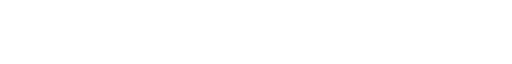
t = 0.00 s
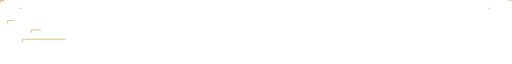
t = 0.50 s
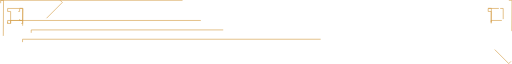
t = 1.26 s
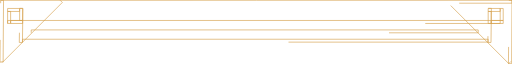
t = 2.02 s
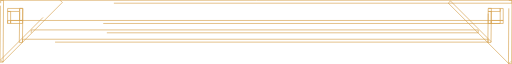
t = 2.78 s
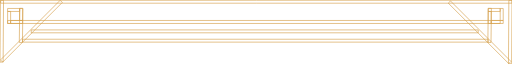
t = 3.70 s

The animated SVG that drew these frames (rendered in a browser with its animation timeline set to each time). Animation: 2 CSS @keyframes rules; one cycle of 3.70 s.

<svg id="header" xmlns="http://www.w3.org/2000/svg" width="1591" height="197" viewBox="0 0 1591 197" style="">
    <g style="fill:none;stroke:#d49f4b;stroke-width:2;stroke-linejoin:round;">

  <metadata>
    <x:xmpmeta xmlns:x="adobe:ns:meta/" x:xmptk="Adobe XMP Core 5.6-c142 79.160924, 2017/07/13-01:06:39        ">
       <rdf:rdf xmlns:rdf="http://www.w3.org/1999/02/22-rdf-syntax-ns#">
          <rdf:description rdf:about=""></rdf:description>
       </rdf:rdf>
    </x:xmpmeta>
  </metadata>

  <path id="ligne_1" data-name="ligne 1" class="cls-1 yjSmTuqJ_0" d="M120.99,185.988V177h1447v8.99h-1447Z" transform="translate(-51 -56)"></path>
  <path id="ligne_V_G_1_court" data-name="ligne V G 1 court" class="cls-1 yjSmTuqJ_1" d="M52.24,56.06l9.749-.072L60.749,247.94,51,248.012Z" transform="translate(-51 -56)"></path>
  <path id="ligne_V_G_2_court" data-name="ligne V G 2 court" class="cls-1 yjSmTuqJ_2" d="M112.24,81.033l9.749-.04-1.24,105.974-9.749.04Z" transform="translate(-51 -56)"></path>
  <path id="ligne_V_D_2_court" data-name="ligne V D 2 court" class="cls-1 yjSmTuqJ_3" d="M1632.24,56.061l9.75-.073-1.24,196.951-9.75.073Z" transform="translate(-51 -56)"></path>
  <path id="ligne_V_D_1_court" data-name="ligne V D 1 court" class="cls-1 yjSmTuqJ_4" d="M1568.24,81.033l9.75-.04-1.24,105.974-9.75.04Z" transform="translate(-51 -56)"></path>
  <path id="ligne_H_2" data-name="ligne H 2" class="cls-1 yjSmTuqJ_5" d="M148.01,156.986v-8.979H1536.99v8.979H148.01Z" transform="translate(-51 -56)"></path>
  <path id="ligne_H_3" data-name="ligne H 3" class="cls-1 yjSmTuqJ_6" d="M74.667,128.006v-9.334H1605.33v9.334H74.667Z" transform="translate(-51 -56)"></path>
  <path id="ligne_H_1" data-name="ligne H 1" class="cls-1 yjSmTuqJ_7" d="M53.01,64.993V56H1642v8.991H53.01Z" transform="translate(-51 -56)"></path>
  <path id="CarrÃ©_gauche" data-name="CarrÃ© gauche" class="cls-1 yjSmTuqJ_8" d="M84,128.006v-9.334h37.333v9.334H84ZM74.667,90.671V81.337H112v9.334H74.667ZM112,81.337h9.333v37.335H112V81.337ZM74.667,90.671H84v37.335H74.667V90.671Z" transform="translate(-51 -56)"></path>
  <path id="diago_gauche" data-name="diago gauche" class="cls-1 yjSmTuqJ_9" d="M237.956,55.994l6.719,6.72L59.378,248.019,52.658,241.3Z" transform="translate(-51 -56)"></path>
  <path id="diago_droit" data-name="diago droit" class="cls-1 yjSmTuqJ_10" d="M1638.68,245.874l-6.82,6.812L1443.99,64.807l6.81-6.814Z" transform="translate(-51 -56)"></path>
  <path id="CarrÃ©_droit" data-name="CarrÃ© droit" class="cls-1 yjSmTuqJ_11" d="M1577.33,128.006v-9.334h37.34v9.334h-37.34ZM1568,90.671V81.337h37.33v9.334H1568Zm37.33-9.334h9.34v37.335h-9.34V81.337ZM1568,90.671h9.33v37.335H1568V90.671Z" transform="translate(-51 -56)"></path>
</g><style data-made-with="vivus-instant">.yjSmTuqJ_0{stroke-dasharray:2912 2914;stroke-dashoffset:2913;animation:yjSmTuqJ_draw 3200ms ease-in-out 0ms forwards;}.yjSmTuqJ_1{stroke-dasharray:404 406;stroke-dashoffset:405;animation:yjSmTuqJ_draw 3200ms ease-in-out 45ms forwards;}.yjSmTuqJ_2{stroke-dasharray:232 234;stroke-dashoffset:233;animation:yjSmTuqJ_draw 3200ms ease-in-out 90ms forwards;}.yjSmTuqJ_3{stroke-dasharray:414 416;stroke-dashoffset:415;animation:yjSmTuqJ_draw 3200ms ease-in-out 136ms forwards;}.yjSmTuqJ_4{stroke-dasharray:232 234;stroke-dashoffset:233;animation:yjSmTuqJ_draw 3200ms ease-in-out 181ms forwards;}.yjSmTuqJ_5{stroke-dasharray:2796 2798;stroke-dashoffset:2797;animation:yjSmTuqJ_draw 3200ms ease-in-out 227ms forwards;}.yjSmTuqJ_6{stroke-dasharray:3080 3082;stroke-dashoffset:3081;animation:yjSmTuqJ_draw 3200ms ease-in-out 272ms forwards;}.yjSmTuqJ_7{stroke-dasharray:3196 3198;stroke-dashoffset:3197;animation:yjSmTuqJ_draw 3200ms ease-in-out 318ms forwards;}.yjSmTuqJ_8{stroke-dasharray:374 376;stroke-dashoffset:375;animation:yjSmTuqJ_draw 3200ms ease-in-out 363ms forwards;}.yjSmTuqJ_9{stroke-dasharray:544 546;stroke-dashoffset:545;animation:yjSmTuqJ_draw 3200ms ease-in-out 409ms forwards;}.yjSmTuqJ_10{stroke-dasharray:551 553;stroke-dashoffset:552;animation:yjSmTuqJ_draw 3200ms ease-in-out 454ms forwards;}.yjSmTuqJ_11{stroke-dasharray:374 376;stroke-dashoffset:375;animation:yjSmTuqJ_draw 3200ms ease-in-out 500ms forwards;}@keyframes yjSmTuqJ_draw{100%{stroke-dashoffset:0;}}@keyframes yjSmTuqJ_fade{0%{stroke-opacity:1;}94.9367088607595%{stroke-opacity:1;}100%{stroke-opacity:0;}}</style></svg>
